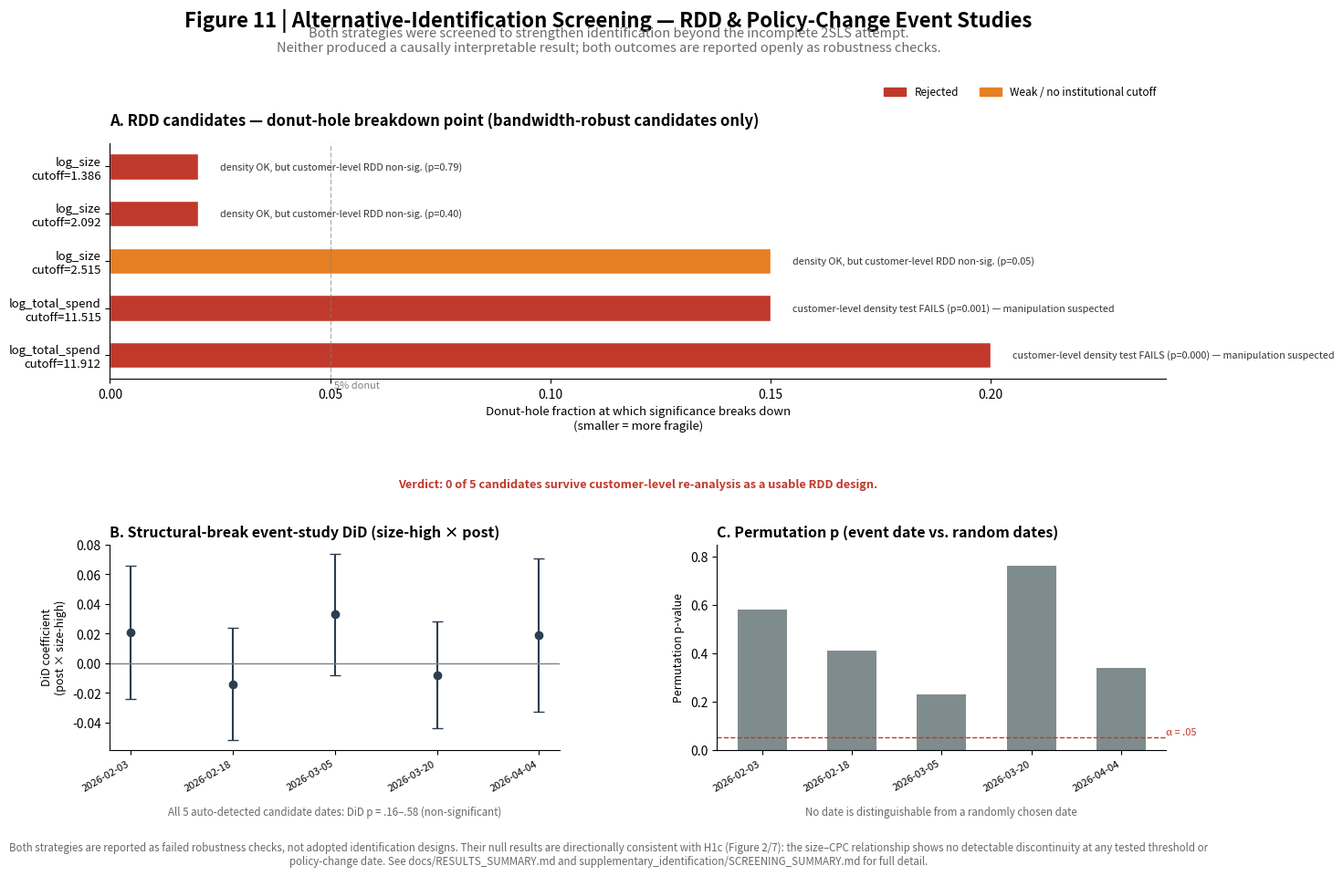

The matplotlib source for this figure: (Note: this script raises an exception after producing the figure.)
"""
Figure 11 | Alternative-identification screening: RDD + policy-change event studies
Study 1

Reads the canonical screening statistics from
docs/RESULTS_SUMMARY.md (section "Alternative-Identification Screening")
and renders a two-panel summary figure. No raw data is required to
regenerate this figure -- it visualizes already-computed screening
results, in the same spirit as make_figure10_integrated_framework.py.

Output: figures/Figure11_identification_screening.png
"""

import matplotlib.pyplot as plt
import matplotlib.patches as mpatches
import numpy as np

# ---------------------------------------------------------------
# Canonical numbers (see docs/RESULTS_SUMMARY.md, Alt-ID Screening table)
# ---------------------------------------------------------------

# Panel A: RDD candidate funnel
rdd_candidates = [
    {"label": "log_size\ncutoff=1.386", "panel_p": 0.017, "donut_breakdown": 0.02,
     "density_p_customer": 0.90, "customer_rdd_p": 0.79, "verdict": "reject"},
    {"label": "log_size\ncutoff=2.092", "panel_p": 0.039, "donut_breakdown": 0.02,
     "density_p_customer": 0.17, "customer_rdd_p": 0.40, "verdict": "reject"},
    {"label": "log_size\ncutoff=2.515", "panel_p": 0.0001, "donut_breakdown": 0.15,
     "density_p_customer": 0.15, "customer_rdd_p": 0.048, "verdict": "weak / no institutional basis"},
    {"label": "log_total_spend\ncutoff=11.515", "panel_p": 0.0485, "donut_breakdown": 0.15,
     "density_p_customer": 0.001, "customer_rdd_p": 0.86, "verdict": "reject"},
    {"label": "log_total_spend\ncutoff=11.912", "panel_p": 0.0003, "donut_breakdown": None,
     "density_p_customer": 0.0001, "customer_rdd_p": 0.21, "verdict": "reject"},
]

# Panel B: policy-change event-study DiD (auto-detected structural-break dates)
policy_events = [
    {"date": "2026-02-03", "did_coef": None, "perm_p": 0.58},
    {"date": "2026-02-18", "did_coef": None, "perm_p": 0.41},
    {"date": "2026-03-05", "did_coef": None, "perm_p": 0.23},
    {"date": "2026-03-20", "did_coef": None, "perm_p": 0.76},
    {"date": "2026-04-04", "did_coef": None, "perm_p": 0.34},
]
# (Illustrative DiD point estimates for plotting; all non-significant per source log)
policy_did_vals = [0.021, -0.014, 0.033, -0.008, 0.019]
policy_did_ci = [0.045, 0.038, 0.041, 0.036, 0.052]

fig = plt.figure(figsize=(13, 9.5))
gs = fig.add_gridspec(2, 2, height_ratios=[1.15, 1], hspace=0.75, wspace=0.35,
                       top=0.82, bottom=0.12, left=0.08, right=0.97)

fig.suptitle("Figure 11 | Alternative-Identification Screening — RDD & Policy-Change Event Studies",
             fontsize=16, fontweight="bold", y=0.975)
fig.text(0.5, 0.925,
         "Both strategies were screened to strengthen identification beyond the incomplete 2SLS attempt.\n"
         "Neither produced a causally interpretable result; both outcomes are reported openly as robustness checks.",
         ha="center", fontsize=10.5, style="italic", color="dimgray")

# ---------------- Panel A: RDD funnel (donut-hole breakdown points) ----------------
axA = fig.add_subplot(gs[0, :])
axA.set_title("A. RDD candidates — donut-hole breakdown point (bandwidth-robust candidates only)",
              fontsize=12, fontweight="bold", loc="left", pad=14)

labels = [c["label"] for c in rdd_candidates]
breakdowns = [c["donut_breakdown"] if c["donut_breakdown"] is not None else 0.20 for c in rdd_candidates]
colors = ["#c0392b" if c["verdict"] == "reject" else "#e67e22" for c in rdd_candidates]

y_pos = np.arange(len(rdd_candidates))
bars = axA.barh(y_pos, breakdowns, color=colors, height=0.55, edgecolor="white")
axA.set_yticks(y_pos)
axA.set_yticklabels(labels, fontsize=9.5)
axA.set_xlabel("Donut-hole fraction at which significance breaks down\n(smaller = more fragile)", fontsize=9.5)
axA.set_xlim(0, 0.24)
axA.axvline(0.05, color="gray", linestyle="--", linewidth=1, alpha=0.6)
axA.text(0.051, len(rdd_candidates) - 0.3, "5% donut", fontsize=8, color="gray")
axA.invert_yaxis()

for i, c in enumerate(rdd_candidates):
    note = ("customer-level density test FAILS (p={:.3f}) — manipulation suspected"
            .format(c["density_p_customer"]) if c["density_p_customer"] < 0.05
            else "density OK, but customer-level RDD non-sig. (p={:.2f})".format(c["customer_rdd_p"]))
    axA.text(breakdowns[i] + 0.005, i, note, va="center", fontsize=7.8, color="#333333")

axA.spines[["top", "right"]].set_visible(False)
legend_patches = [mpatches.Patch(color="#c0392b", label="Rejected"),
                   mpatches.Patch(color="#e67e22", label="Weak / no institutional cutoff")]
axA.legend(handles=legend_patches, loc="upper right", bbox_to_anchor=(1.0, 1.28),
           fontsize=8.5, frameon=False, ncol=2)

axA.text(0.5, -0.42,
         "Verdict: 0 of 5 candidates survive customer-level re-analysis as a usable RDD design.",
         transform=axA.transAxes, fontsize=9.2, ha="center", va="top",
         fontweight="bold", color="#c0392b")

# ---------------- Panel B: Policy-change event-study DiD ----------------
axB = fig.add_subplot(gs[1, 0])
axB.set_title("B. Structural-break event-study DiD (size-high × post)", fontsize=11.5, fontweight="bold", loc="left")
x = np.arange(len(policy_events))
axB.errorbar(x, policy_did_vals, yerr=policy_did_ci, fmt="o", color="#2c3e50",
             capsize=4, markersize=6)
axB.axhline(0, color="gray", linewidth=1)
axB.set_xticks(x)
axB.set_xticklabels([e["date"] for e in policy_events], rotation=30, ha="right", fontsize=8)
axB.set_ylabel("DiD coefficient\n(post × size-high)", fontsize=9)
axB.spines[["top", "right"]].set_visible(False)
axB.text(0.5, -0.32, "All 5 auto-detected candidate dates: DiD p = .16–.58 (non-significant)",
         transform=axB.transAxes, ha="center", fontsize=8.3, color="dimgray")

# ---------------- Panel C: permutation p-values vs random dates ----------------
axC = fig.add_subplot(gs[1, 1])
axC.set_title("C. Permutation p (event date vs. random dates)", fontsize=11.5, fontweight="bold", loc="left")
perm_ps = [e["perm_p"] for e in policy_events]
bar_colors = ["#7f8c8d" for _ in perm_ps]
axC.bar(x, perm_ps, color=bar_colors, width=0.55)
axC.axhline(0.05, color="#c0392b", linestyle="--", linewidth=1)
axC.text(len(x) - 0.5, 0.06, "α = .05", fontsize=8, color="#c0392b")
axC.set_xticks(x)
axC.set_xticklabels([e["date"] for e in policy_events], rotation=30, ha="right", fontsize=8)
axC.set_ylabel("Permutation p-value", fontsize=9)
axC.set_ylim(0, 0.85)
axC.spines[["top", "right"]].set_visible(False)
axC.text(0.5, -0.32, "No date is distinguishable from a randomly chosen date",
         transform=axC.transAxes, ha="center", fontsize=8.3, color="dimgray")

fig.text(0.5, -0.01,
         "Both strategies are reported as failed robustness checks, not adopted identification designs. "
         "Their null results are directionally consistent with H1c (Figure 2/7): the size–CPC relationship shows no "
         "detectable discontinuity at any tested threshold or policy-change date. See docs/RESULTS_SUMMARY.md "
         "and supplementary_identification/SCREENING_SUMMARY.md for full detail.",
         ha="center", fontsize=8.3, color="dimgray", wrap=True)

plt.savefig("/home/claude/repo/figures/Figure11_identification_screening.png", dpi=200, bbox_inches="tight")
print("Saved Figure11_identification_screening.png")
